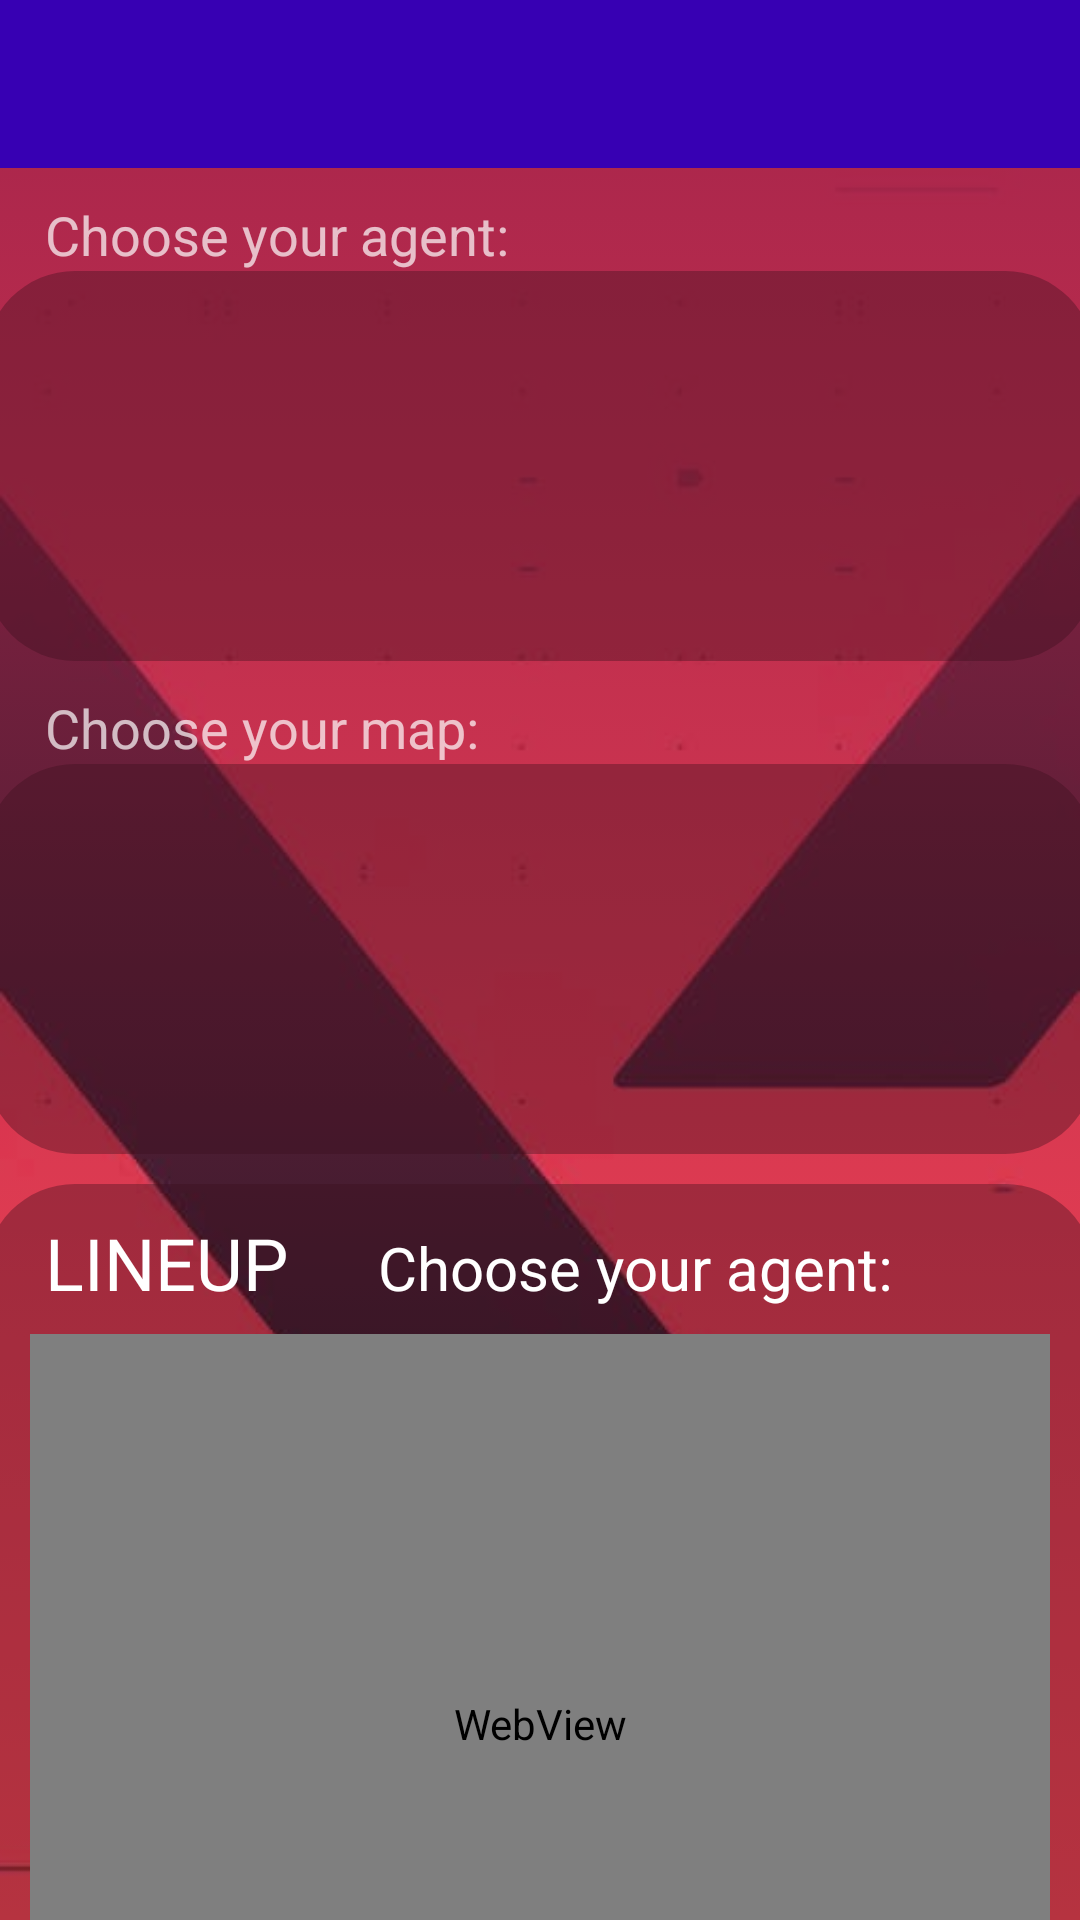

Write the Android layout XML for this screen, with the resource values it uses.
<!-- AndroidManifest.xml: application theme Theme.ValorantPruebaApi -->
<!-- res/layout/activity_lineups.xml -->
<?xml version="1.0" encoding="utf-8"?>
<androidx.drawerlayout.widget.DrawerLayout xmlns:android="http://schemas.android.com/apk/res/android"
    xmlns:app="http://schemas.android.com/apk/res-auto"
    xmlns:tools="http://schemas.android.com/tools"
    android:layout_width="match_parent"
    android:layout_height="match_parent"
    tools:context=".lineups.ActivityLineups"
    android:background="@drawable/fondo_valorant_login"
    android:id="@+id/drawerLineups">

<androidx.constraintlayout.widget.ConstraintLayout
    android:layout_width="match_parent"
    android:layout_height="match_parent">

    <LinearLayout
        android:id="@+id/linearLayout3"
        android:layout_width="0dp"
        android:layout_height="0dp"
        android:orientation="vertical"
        app:layout_constraintBottom_toBottomOf="parent"
        app:layout_constraintEnd_toEndOf="parent"
        app:layout_constraintStart_toStartOf="parent"
        app:layout_constraintTop_toTopOf="parent"
        android:background="@drawable/box">

        <androidx.appcompat.widget.Toolbar
            android:id="@+id/toolbarlineups"
            android:layout_width="match_parent"
            android:layout_height="wrap_content"
            app:layout_constraintEnd_toEndOf="parent"
            app:layout_constraintStart_toStartOf="parent"
            app:layout_constraintTop_toTopOf="@+id/frameLayout"
            android:background="@color/purple_700"/>
        <TextView
            android:id="@+id/textView3"
            android:layout_marginTop="10dp"
            android:layout_width="match_parent"
            android:layout_height="wrap_content"
            android:layout_marginStart="15dp"
            android:text="@string/choose_your_agent"
            android:textSize="18sp" />

        <androidx.recyclerview.widget.RecyclerView
            android:id="@+id/recyclerViewAgentsLineups"
            android:layout_width="370dp"
            android:layout_height="130dp"
            android:layout_gravity="center"
            android:layout_marginBottom="10dp"
            android:background="@drawable/box_recycler"
            android:paddingLeft="10dp"
            android:paddingRight="10dp"
            android:paddingTop="3dp"
            />

        <TextView
            android:id="@+id/textView4"
            android:layout_width="match_parent"
            android:layout_height="wrap_content"
            android:layout_marginStart="15dp"
            android:text="@string/choose_your_map"
            android:textSize="18sp" />

        <androidx.recyclerview.widget.RecyclerView
            android:id="@+id/recyclerViewMapsLineups"
            android:padding="10dp"
            android:layout_width="370dp"
            android:layout_height="130dp"
            android:layout_gravity="center"
            android:layout_marginBottom="10dp"
            android:background="@drawable/box_recycler"/>

        <FrameLayout
            android:layout_width="370dp"
            android:layout_height="360dp"
            android:layout_gravity="center"
            android:background="@drawable/box_recycler">

            <LinearLayout
                android:layout_width="match_parent"
                android:layout_height="match_parent"
                android:orientation="horizontal">

                <TextView
                    android:id="@+id/textViewLineups"
                    android:layout_width="wrap_content"
                    android:layout_height="wrap_content"
                    android:layout_marginStart="20dp"
                    android:layout_marginTop="10dp"
                    android:text="@string/lineup"
                    android:textColor="@color/white"
                    android:textSize="24sp" />

                <TextView
                    android:id="@+id/textViewLineupsAgentMap"
                    android:layout_width="wrap_content"
                    android:layout_height="wrap_content"
                    android:layout_marginTop="10dp"
                    android:layout_marginLeft="30dp"
                    android:text="@string/choose_your_agent"
                    android:textAlignment="textEnd"
                    android:textColor="@color/white"
                    android:textSize="20sp" />
            </LinearLayout>

            <WebView
                android:id="@+id/webViewLineups"
                android:layout_width="340dp"
                android:layout_height="260dp"
                android:layout_gravity="center"
                android:layout_marginTop="20dp"
                android:layout_marginBottom="20dp">

            </WebView>
        </FrameLayout>
    </LinearLayout>
</androidx.constraintlayout.widget.ConstraintLayout>

<com.google.android.material.navigation.NavigationView
    android:id="@+id/nav_view_lineups"
    android:layout_width="200dp"
    android:layout_height="match_parent"
    android:layout_gravity="start"
    app:layout_constraintBottom_toBottomOf="parent"
    app:layout_constraintStart_toStartOf="@+id/frameLayout"
    app:layout_constraintTop_toTopOf="parent"
    app:menu="@menu/navigation_menu"
    app:headerLayout="@layout/navigation_header">

    <TextView
        android:id="@+id/user_welcome"
        android:layout_width="180dp"
        android:layout_height="wrap_content"
        android:text="hola usuario!"
        android:textSize="12dp"
        android:textStyle="italic"
        android:layout_gravity="bottom"
        android:layout_marginLeft="10dp"
        android:layout_marginBottom="70dp"/>

    <Button
        android:id="@+id/btn_logout_ms"
        android:layout_width="match_parent"
        android:layout_height="50dp"
        android:layout_margin="10dp"
        android:text="logout"
        android:layout_gravity="bottom"
        />
</com.google.android.material.navigation.NavigationView>

</androidx.drawerlayout.widget.DrawerLayout>
<!-- res/layout/navigation_header.xml (included above) -->
<?xml version="1.0" encoding="utf-8"?>
<LinearLayout xmlns:android="http://schemas.android.com/apk/res/android"
    android:layout_width="match_parent"
    android:layout_height="100dp"
    android:orientation="vertical"
    android:background="@drawable/box_black">

    <ImageView
        android:layout_marginTop="10dp"
        android:layout_marginStart="10dp"
        android:layout_width="75dp"
        android:layout_height="75dp"
        android:src="@drawable/valorant_logo"
        android:contentDescription="@string/logonavheader" />

</LinearLayout>
<!-- resources referenced by this layout -->
<resources>
  <color name="purple_700">#FF3700B3</color>
  <color name="white">#FFFFFFFF</color>
  <!-- drawable box (drawable) -->
  <?xml version="1.0" encoding="utf-8"?>
  <selector xmlns:android="http://schemas.android.com/apk/res/android">
      <item>
          <shape android:shape="rectangle">
              <solid android:color="@color/black"/>
              <gradient android:angle="270"
                  android:startColor="#A5244B">
              </gradient>
          </shape>
      </item>
  </selector>
  <!-- drawable box_black (drawable) -->
  <?xml version="1.0" encoding="utf-8"?>
  <selector xmlns:android="http://schemas.android.com/apk/res/android">
      <item>
          <shape android:shape="rectangle">
              <solid android:color="@color/black"/>
              <gradient android:angle="270"
                  android:startColor="#A5244B"
                  android:endColor="@color/black"
                  android:alpha="0.3">
              </gradient>
          </shape>
      </item>
  </selector>
  <!-- drawable box_recycler (drawable) -->
  <?xml version="1.0" encoding="utf-8"?>
  <shape xmlns:android="http://schemas.android.com/apk/res/android">
      <solid android:color="#5E3A101D"/>
      <corners android:radius="30dp" />
  </shape>
  <!-- drawable fondo_valorant_login: jpg bitmap (drawable, 11362 bytes) -->
  <string name="choose_your_agent">Choose your agent:</string>
  <string name="choose_your_map">Choose your map:</string>
  <string name="lineup">LINEUP</string>
  <string name="logonavheader">logonavheader</string>
  <style name="Theme.ValorantPruebaApi" parent="Theme.MaterialComponents.NoActionBar">
          
          <item name="colorPrimary">@color/purple_500</item>
          <item name="colorPrimaryVariant">@color/purple_700</item>
          <item name="colorOnPrimary">@color/white</item>
          
          <item name="colorSecondary">@color/teal_200</item>
          <item name="colorSecondaryVariant">@color/teal_700</item>
          <item name="colorOnSecondary">@color/black</item>
          
          <item name="android:statusBarColor">?attr/colorPrimaryVariant</item>
          
      </style>
  <color name="black">#FF000000</color>
  <color name="purple_500">#FF6200EE</color>
  <color name="teal_200">#FF03DAC5</color>
  <color name="teal_700">#FF018786</color>
</resources>
